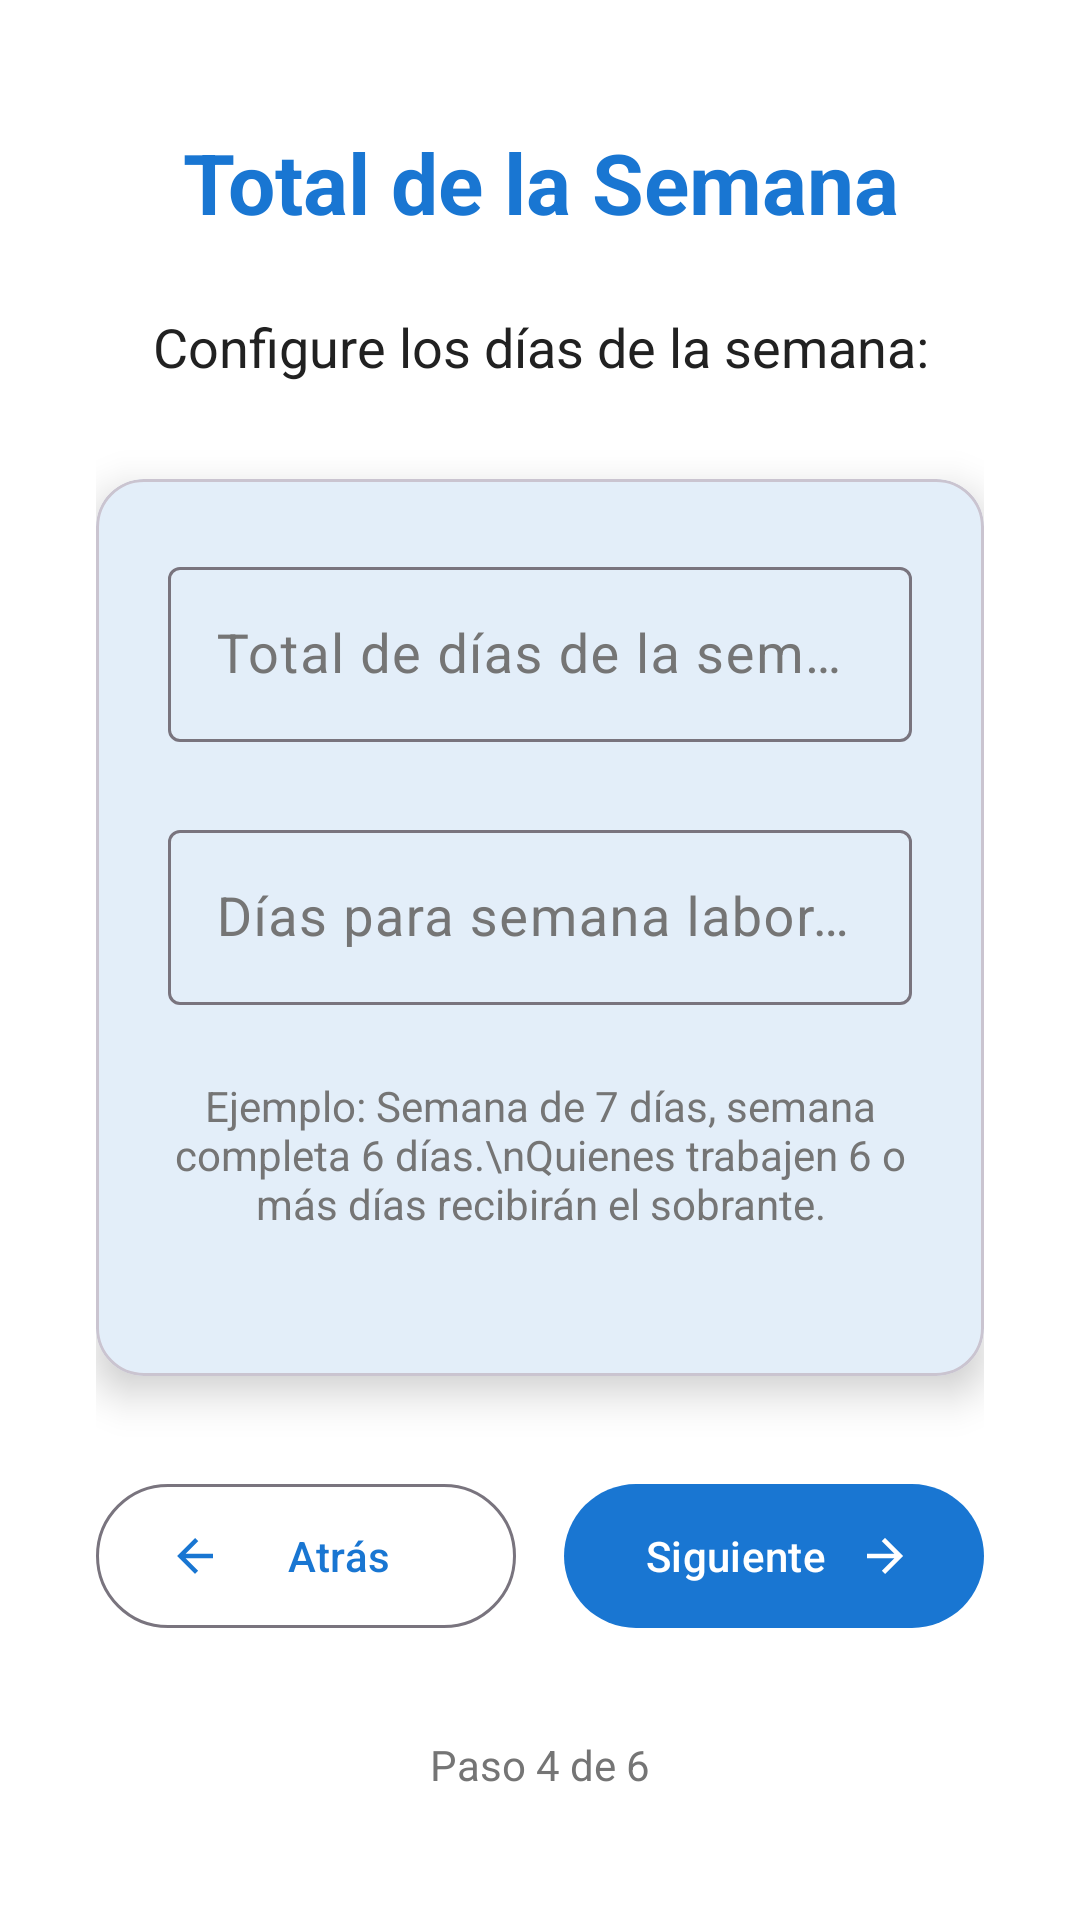

Reconstruct the res/layout file that produces this screen, plus the resources it refers to.
<!-- AndroidManifest.xml: activity theme Theme.TipCalculator -->
<!-- res/layout/activity_week_total.xml -->
<?xml version="1.0" encoding="utf-8"?>
<LinearLayout xmlns:android="http://schemas.android.com/apk/res/android"
    xmlns:app="http://schemas.android.com/apk/res-auto"
    android:layout_width="match_parent"
    android:layout_height="match_parent"
    android:orientation="vertical"
    android:padding="32dp"
    android:gravity="center"
    android:background="?attr/colorSurface">

    
    <com.google.android.material.textview.MaterialTextView
        android:id="@+id/tvTitle"
        android:layout_width="wrap_content"
        android:layout_height="wrap_content"
        android:text="Total de la Semana"
        android:textSize="28sp"
        android:textStyle="bold"
        android:textColor="?attr/colorPrimary"
        android:layout_marginBottom="24dp"
        android:gravity="center" />

    
    <com.google.android.material.textview.MaterialTextView
        android:id="@+id/tvInstructions"
        android:layout_width="wrap_content"
        android:layout_height="wrap_content"
        android:text="Configure los días de la semana:"
        android:textSize="18sp"
        android:textColor="?attr/colorOnSurface"
        android:layout_marginBottom="32dp"
        android:gravity="center" />

    
    <com.google.android.material.card.MaterialCardView
        android:layout_width="match_parent"
        android:layout_height="wrap_content"
        android:layout_marginBottom="32dp"
        app:cardElevation="8dp"
        app:cardCornerRadius="16dp">

        <LinearLayout
            android:layout_width="match_parent"
            android:layout_height="wrap_content"
            android:orientation="vertical"
            android:padding="24dp">

            
            <com.google.android.material.textfield.TextInputLayout
                android:layout_width="match_parent"
                android:layout_height="wrap_content"
                android:layout_marginBottom="24dp"
                app:startIconDrawable="@drawable/ic_calendar"
                style="@style/Widget.Material3.TextInputLayout.OutlinedBox">

                <com.google.android.material.textfield.TextInputEditText
                    android:id="@+id/etWeekTotal"
                    android:layout_width="match_parent"
                    android:layout_height="wrap_content"
                    android:hint="Total de días de la semana"
                    android:inputType="number"
                    android:textSize="18sp" />

            </com.google.android.material.textfield.TextInputLayout>

            
            <com.google.android.material.textfield.TextInputLayout
                android:layout_width="match_parent"
                android:layout_height="wrap_content"
                android:layout_marginBottom="24dp"
                app:startIconDrawable="@drawable/ic_calendar"
                style="@style/Widget.Material3.TextInputLayout.OutlinedBox">

                <com.google.android.material.textfield.TextInputEditText
                    android:id="@+id/etFullWeekDays"
                    android:layout_width="match_parent"
                    android:layout_height="wrap_content"
                    android:hint="Días para semana laboral completa"
                    android:inputType="number"
                    android:textSize="18sp" />

            </com.google.android.material.textfield.TextInputLayout>

            
            <com.google.android.material.textview.MaterialTextView
                android:layout_width="wrap_content"
                android:layout_height="wrap_content"
                android:text="Ejemplo: Semana de 7 días, semana completa 6 días.\nQuienes trabajen 6 o más días recibirán el sobrante."
                android:textSize="14sp"
                android:textColor="?attr/colorOnSurfaceVariant"
                android:layout_marginBottom="24dp"
                android:gravity="center_horizontal"
                android:layout_gravity="center_horizontal" />

        </LinearLayout>

    </com.google.android.material.card.MaterialCardView>

    
    <LinearLayout
        android:layout_width="match_parent"
        android:layout_height="wrap_content"
        android:orientation="horizontal"
        android:layout_marginBottom="16dp">

        <com.google.android.material.button.MaterialButton
            android:id="@+id/btnBack"
            android:layout_width="0dp"
            android:layout_height="56dp"
            android:layout_weight="1"
            android:layout_marginEnd="8dp"
            android:text="Atrás"
            app:icon="@drawable/ic_arrow_back"
            app:iconGravity="start"
            style="@style/Widget.Material3.Button.OutlinedButton" />

        <com.google.android.material.button.MaterialButton
            android:id="@+id/btnNext"
            android:layout_width="0dp"
            android:layout_height="56dp"
            android:layout_weight="1"
            android:layout_marginStart="8dp"
            android:text="Siguiente"
            app:icon="@drawable/ic_arrow_forward"
            app:iconGravity="end"
            style="@style/Widget.Material3.Button" />

    </LinearLayout>

    
    <com.google.android.material.textview.MaterialTextView
        android:layout_width="wrap_content"
        android:layout_height="wrap_content"
        android:text="Paso 4 de 6"
        android:textSize="14sp"
        android:textColor="?attr/colorOnSurfaceVariant"
        android:layout_marginTop="16dp" />

</LinearLayout>
<!-- resources referenced by this layout -->
<resources>
  <!-- drawable ic_arrow_back (drawable) -->
  <vector xmlns:android="http://schemas.android.com/apk/res/android"
      android:width="24dp"
      android:height="24dp"
      android:viewportWidth="24"
      android:viewportHeight="24"
      android:tint="?attr/colorPrimary">
    <path
        android:fillColor="@android:color/white"
        android:pathData="M20,11H7.83l5.59,-5.59L12,4l-8,8 8,8 1.41,-1.41L7.83,13H20v-2z"/>
  </vector>
  <!-- drawable ic_arrow_forward (drawable) -->
  <vector xmlns:android="http://schemas.android.com/apk/res/android"
      android:width="24dp"
      android:height="24dp"
      android:viewportWidth="24"
      android:viewportHeight="24"
      android:tint="?attr/colorOnPrimary">
    <path
        android:fillColor="@android:color/white"
        android:pathData="m12,4 -1.41,1.41L16.17,11H4v2h12.17l-5.58,5.59L12,20l8,-8z"/>
  </vector>
  <style name="Theme.TipCalculator" parent="Theme.Material3.DayNight.NoActionBar">
          
          <item name="colorPrimary">#1976D2</item>
          <item name="colorOnPrimary">#FFFFFF</item>
          <item name="colorPrimaryContainer">#BBDEFB</item>
          <item name="colorOnPrimaryContainer">#0D47A1</item>
          
          
          <item name="colorSecondary">#4CAF50</item>
          <item name="colorOnSecondary">#FFFFFF</item>
          <item name="colorSecondaryContainer">#C8E6C9</item>
          <item name="colorOnSecondaryContainer">#1B5E20</item>
          
          
          <item name="colorSurface">#FFFFFF</item>
          <item name="colorOnSurface">#212121</item>
          <item name="colorSurfaceVariant">#F5F5F5</item>
          <item name="colorOnSurfaceVariant">#757575</item>
          
          
          <item name="android:colorBackground">#FAFAFA</item>
          <item name="colorOnBackground">#212121</item>
          
          
          <item name="colorError">#F44336</item>
          <item name="colorOnError">#FFFFFF</item>
          <item name="colorErrorContainer">#FFCDD2</item>
          <item name="colorOnErrorContainer">#B71C1C</item>
          
          
          <item name="android:statusBarColor">#1565C0</item>
          <item name="android:windowLightStatusBar" tools:targetApi="m">false</item>
      </style>
</resources>
